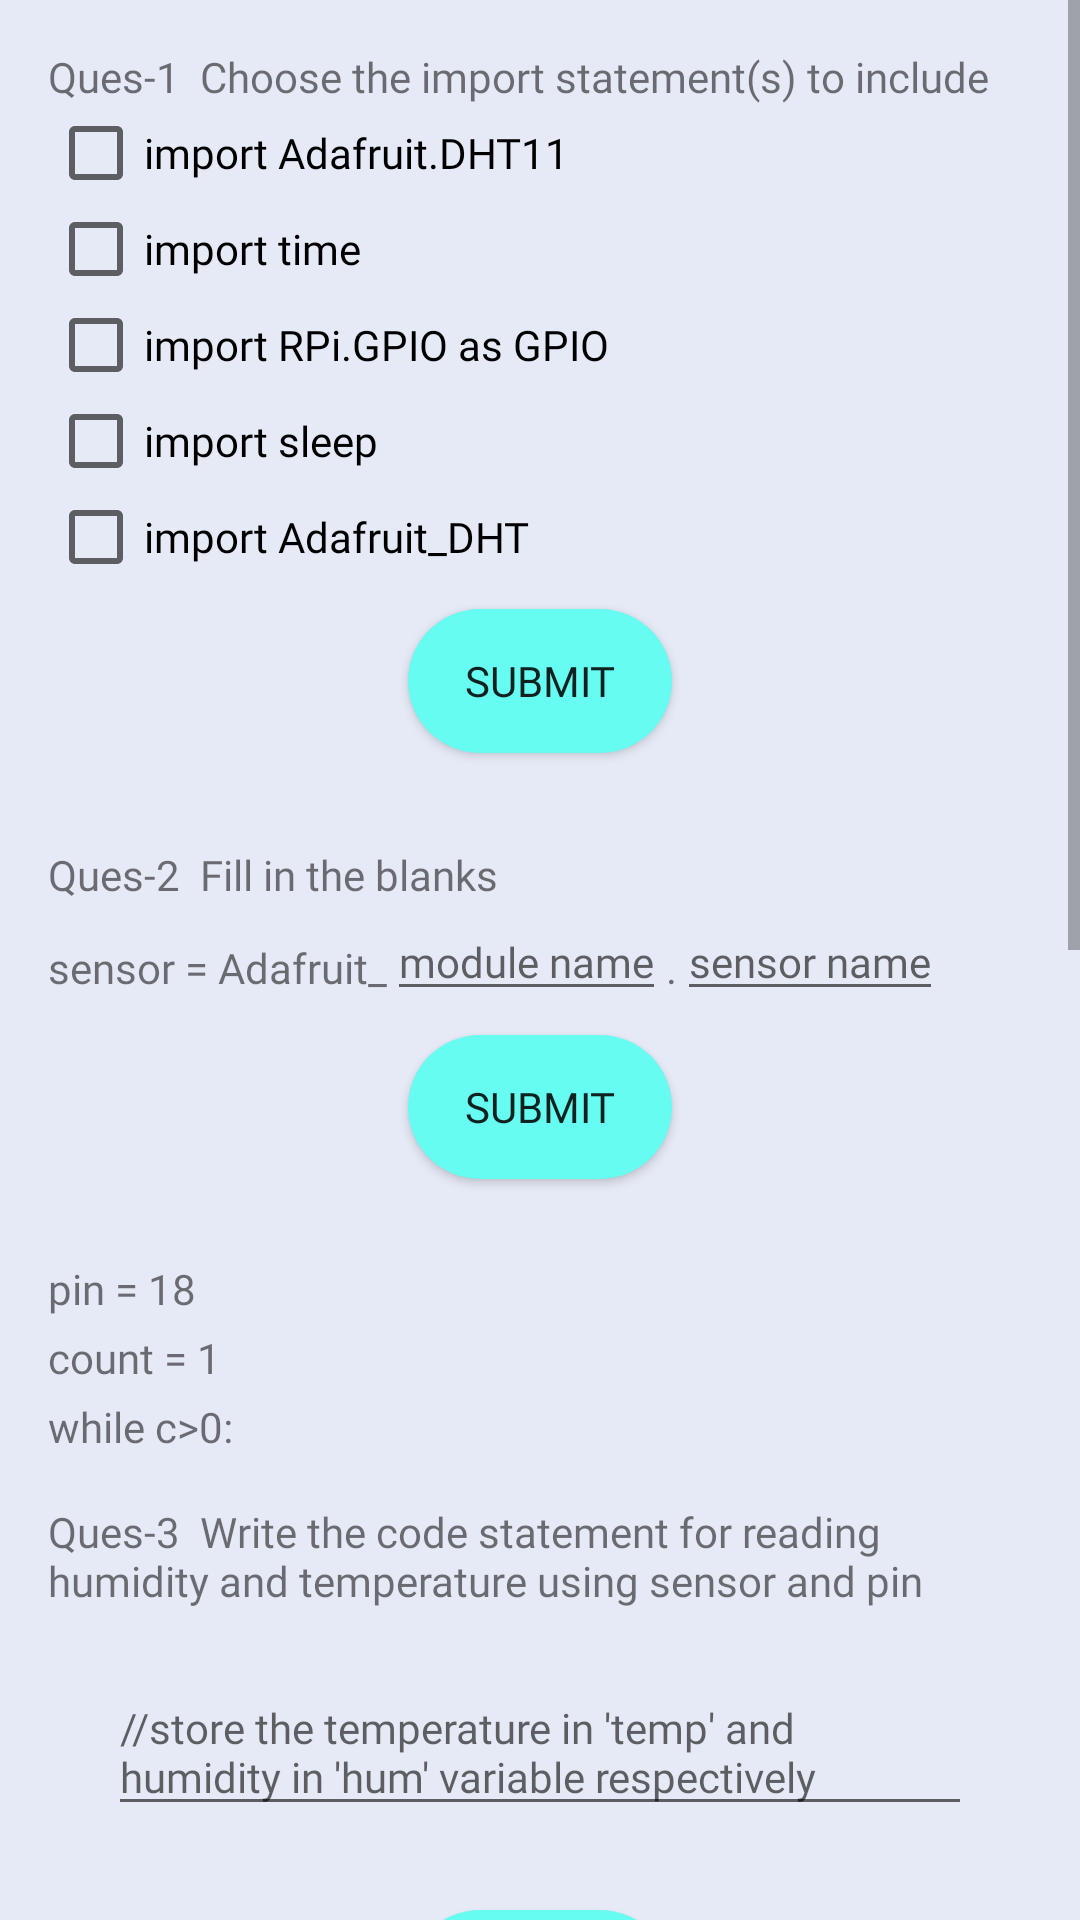

Layout XML and referenced resources for this Android screen:
<!-- AndroidManifest.xml: application theme AppTheme -->
<!-- res/layout/activity_practice_for_expt_3.xml -->
<?xml version="1.0" encoding="utf-8"?>
<ScrollView xmlns:android="http://schemas.android.com/apk/res/android"
    xmlns:app="http://schemas.android.com/apk/res-auto"
    xmlns:tools="http://schemas.android.com/tools"
    android:layout_width="match_parent"
    android:layout_height="match_parent"
    android:background="@color/bkgcolor"
    tools:context=".PracticeActivityForExpt3">

    <LinearLayout
        android:layout_width="match_parent"
        android:layout_height="wrap_content"
        android:orientation="vertical"
        android:layout_marginRight="16dp"
        android:layout_marginTop="16dp"
        android:layout_marginBottom="16dp"
        android:layout_marginLeft="16dp">

        <TextView
            android:layout_width="match_parent"
            android:layout_height="wrap_content"
            android:fontFamily="@font/arima_madurai_medium"
            android:text = "Ques-1  Choose the import statement(s) to include" />

        <CheckBox
            android:id="@+id/Q1_checkBox1"
            android:layout_width="match_parent"
            android:layout_height="wrap_content"
            android:fontFamily="@font/arima_madurai_medium"
            android:text="import Adafruit.DHT11"/>

        <CheckBox
            android:id="@+id/Q1_checkBox2"
            android:layout_width="match_parent"
            android:layout_height="wrap_content"
            android:fontFamily="@font/arima_madurai_medium"
            android:text="import time"/>

        <CheckBox
            android:id="@+id/Q1_checkBox3"
            android:layout_width="match_parent"
            android:layout_height="wrap_content"
            android:fontFamily="@font/arima_madurai_medium"
            android:text="import RPi.GPIO as GPIO"/>

        <CheckBox
            android:id="@+id/Q1_checkBox4"
            android:layout_width="match_parent"
            android:layout_height="wrap_content"
            android:fontFamily="@font/arima_madurai_medium"
            android:text="import sleep"/>

        <CheckBox
            android:id="@+id/Q1_checkBox5"
            android:layout_width="match_parent"
            android:layout_height="wrap_content"
            android:fontFamily="@font/arima_madurai_medium"
            android:text="import Adafruit_DHT"/>


        <Button
            android:layout_width="wrap_content"
            android:layout_height="wrap_content"
            android:background="@drawable/green_button"
            android:fontFamily="@font/arima_madurai_medium"
            android:layout_gravity="center"
            android:text="submit"
            android:layout_marginTop="8dp"
            android:layout_marginBottom="15dp"
            android:id="@+id/Q1_submit"/>

        <TextView
            android:layout_width="match_parent"
            android:layout_height="wrap_content"
            android:fontFamily="@font/arima_madurai_medium"
            android:layout_marginTop="16dp"
            android:text = "Ques-2  Fill in the blanks" />

        <LinearLayout
            android:layout_width="match_parent"
            android:layout_height="wrap_content"
            android:orientation="horizontal">

            <TextView
                android:layout_width="wrap_content"
                android:layout_height="match_parent"
                android:fontFamily="@font/arima_madurai_medium"
                android:text="sensor = "
                android:layout_marginTop="12dp"
                android:textSize="14dp"/>

            <TextView
                android:layout_width="wrap_content"
                android:layout_height="match_parent"
                android:fontFamily="@font/arima_madurai_medium"
                android:text="Adafruit_"
                android:layout_marginTop="12dp"
                android:textSize="14dp"/>

            <EditText
                android:id="@+id/Q2_blank1"
                android:fontFamily="@font/arima_madurai_medium"
                android:layout_width="wrap_content"
                android:layout_height="wrap_content"
                android:hint="module name"
                android:textSize="14dp"/>

            <TextView
                android:layout_width="wrap_content"
                android:layout_height="match_parent"
                android:layout_marginTop="12dp"
                android:fontFamily="@font/arima_madurai_medium"
                android:text="."
                android:textSize="14dp"/>

            <EditText
                android:id="@+id/Q2_blank2"
                android:fontFamily="@font/arima_madurai_medium"
                android:layout_width="wrap_content"
                android:layout_height="wrap_content"
                android:hint="sensor name"
                android:textSize="14dp"/>


        </LinearLayout>

        <Button
            android:layout_width="wrap_content"
            android:layout_height="wrap_content"
            android:background="@drawable/green_button"
            android:layout_gravity="center"
            android:layout_marginTop="8dp"
            android:layout_marginBottom="15dp"
            android:text="submit"
            android:fontFamily="@font/arima_madurai_medium"
            android:id="@+id/Q2_submit"/>

        <TextView
            android:layout_width="wrap_content"
            android:layout_height="wrap_content"
            android:fontFamily="@font/arima_madurai_medium"
            android:text="pin = 18"
            android:layout_marginTop="12dp"
            android:textSize="14dp"/>

        <TextView
            android:layout_width="wrap_content"
            android:layout_height="wrap_content"
            android:fontFamily="@font/arima_madurai_medium"
            android:text="count = 1"
            android:layout_marginTop="4dp"
            android:textSize="14dp"/>

        <TextView
            android:layout_width="wrap_content"
            android:layout_height="wrap_content"
            android:fontFamily="@font/arima_madurai_medium"
            android:text="while c>0:"
            android:layout_marginTop="4dp"
            android:textSize="14dp"/>


        <TextView
            android:layout_width="match_parent"
            android:layout_height="wrap_content"
            android:layout_marginTop="16dp"
            android:fontFamily="@font/arima_madurai_medium"
            android:text = "Ques-3  Write the code statement for reading humidity and temperature using sensor and pin" />

        <EditText
            android:id="@+id/Q3_blank"
            android:layout_width="match_parent"
            android:layout_height="wrap_content"
            android:layout_margin="20dp"
            android:fontFamily="@font/arima_madurai_medium"
            android:textSize="14dp"
            android:hint="//store the temperature in 'temp' and humidity in 'hum' variable respectively"/>

        <Button
            android:layout_width="wrap_content"
            android:layout_height="wrap_content"
            android:background="@drawable/green_button"
            android:layout_gravity="center"
            android:layout_marginTop="8dp"
            android:layout_marginBottom="15dp"
            android:text="submit"
            android:fontFamily="@font/arima_madurai_medium"
            android:id="@+id/Q3_submit"/>

        <TextView
            android:layout_width="match_parent"
            android:layout_height="wrap_content"
            android:fontFamily="@font/arima_madurai_medium"
            android:layout_marginTop="16dp"
            android:text="Ques-4  Choose the correct option to print the temperature in celcius and humidity in % with one decimal precision"/>

        <RadioGroup
            android:layout_width="wrap_content"
            android:layout_height="wrap_content">

            <RadioButton
                android:id="@+id/Q4_radiob1"
                android:layout_width="match_parent"
                android:layout_marginTop="4dp"
                android:layout_marginBottom="4dp"
                android:fontFamily="@font/arima_madurai_medium"
                android:layout_height="wrap_content"
                android:text="print((temp*0.1) + degree C, (hum*0.1) + %"/>

            <RadioButton
                android:id="@+id/Q4_radiob2"
                android:fontFamily="@font/arima_madurai_medium"
                android:layout_width="match_parent"
                android:layout_marginTop="4dp"
                android:layout_marginBottom="4dp"
                android:layout_height="wrap_content"
                android:text="print(format(temp, hum) with precision = 0.1)"/>

            <RadioButton
                android:id="@+id/Q4_radiob3"
                android:fontFamily="@font/arima_madurai_medium"
                android:layout_width="match_parent"
                android:layout_height="wrap_content"
                android:layout_marginTop="4dp"
                android:layout_marginBottom="4dp"
                android:text="print('{0:0.1f} degree C, (1:0.1f) %.format(temp,hum))" />

            <RadioButton
                android:id="@+id/Q4_radiob4"
                android:fontFamily="@font/arima_madurai_medium"
                android:layout_width="match_parent"
                android:layout_height="wrap_content"
                android:layout_marginTop="4dp"
                android:layout_marginBottom="4dp"
                android:text="print(format(temp*0.1)degree C, format(hum*0.1)%)"  />

        </RadioGroup>

        <Button
            android:layout_width="wrap_content"
            android:layout_height="wrap_content"
            android:text="submit"
            android:layout_marginTop="8dp"
            android:layout_marginBottom="15dp"
            android:background="@drawable/green_button"
            android:layout_gravity="center"
            android:fontFamily="@font/arima_madurai_medium"
            android:id="@+id/Q4_submit"/>

        <TextView
            android:layout_width="match_parent"
            android:layout_height="wrap_content"
            android:fontFamily="@font/arima_madurai_medium"
            android:layout_marginTop="16dp"
            android:text="Ques-5  Write the following statements"/>

        <EditText
            android:id="@+id/Q5_blank1
"
            android:layout_width="match_parent"
            android:layout_height="wrap_content"
            android:fontFamily="@font/arima_madurai_medium"
            android:textSize="14dp"
            android:layout_margin="20dp"
            android:hint="//put a time gap of 1 second so as temperature, humidity can be read again"/>

        <Button
            android:layout_width="wrap_content"
            android:layout_height="wrap_content"
            android:text="submit"
            android:layout_marginBottom="15dp"
            android:background="@drawable/green_button"
            android:layout_marginTop="10dp"
            android:layout_gravity="center"
            android:fontFamily="@font/arima_madurai_medium"
            android:id="@+id/Q5_submit"/>

        <Button
            android:id="@+id/submitInPracticeActivityForExpt3"
            android:layout_width="match_parent"
            android:layout_height="wrap_content"
            android:layout_margin="20dp"
            android:fontFamily="@font/arima_madurai_medium"
            android:background="@drawable/rounded_button"
            android:text="SUBMIT"
            android:textColor="#ffffff" />
    </LinearLayout>

</ScrollView>
<!-- resources referenced by this layout -->
<resources>
  <color name="bkgcolor">#e6eaf6</color>
  <!-- drawable green_button (drawable-v24) -->
  <?xml version="1.0" encoding="utf-8"?>
  <shape xmlns:android="http://schemas.android.com/apk/res/android" android:innerRadiusRatio="1" android:shape="rectangle">
      <solid android:color="@color/neon" />
      <corners android:radius="50dp"/>
  </shape>
  <!-- drawable rounded_button (drawable-v24) -->
  <?xml version="1.0" encoding="utf-8"?>
  <shape xmlns:android="http://schemas.android.com/apk/res/android" android:shape="rectangle">
  <solid android:color="@color/dull_pink"/>
  <corners android:radius="50dp"/>
  </shape>
  <style name="AppTheme" parent="Base.Theme.AppCompat.Light.DarkActionBar">
          
          <item name="colorPrimary">@color/colorPrimary</item>
          <item name="colorPrimaryDark">@color/colorPrimaryDark</item>
          <item name="colorAccent">@color/colorAccent</item>
      </style>
  <color name="neon">#66fcf1</color>
  <color name="dull_pink">#cc1452</color>
  <color name="colorPrimary">#182344</color>
  <color name="colorPrimaryDark">#0b0c10</color>
  <color name="colorAccent">#e91e63</color>
</resources>
